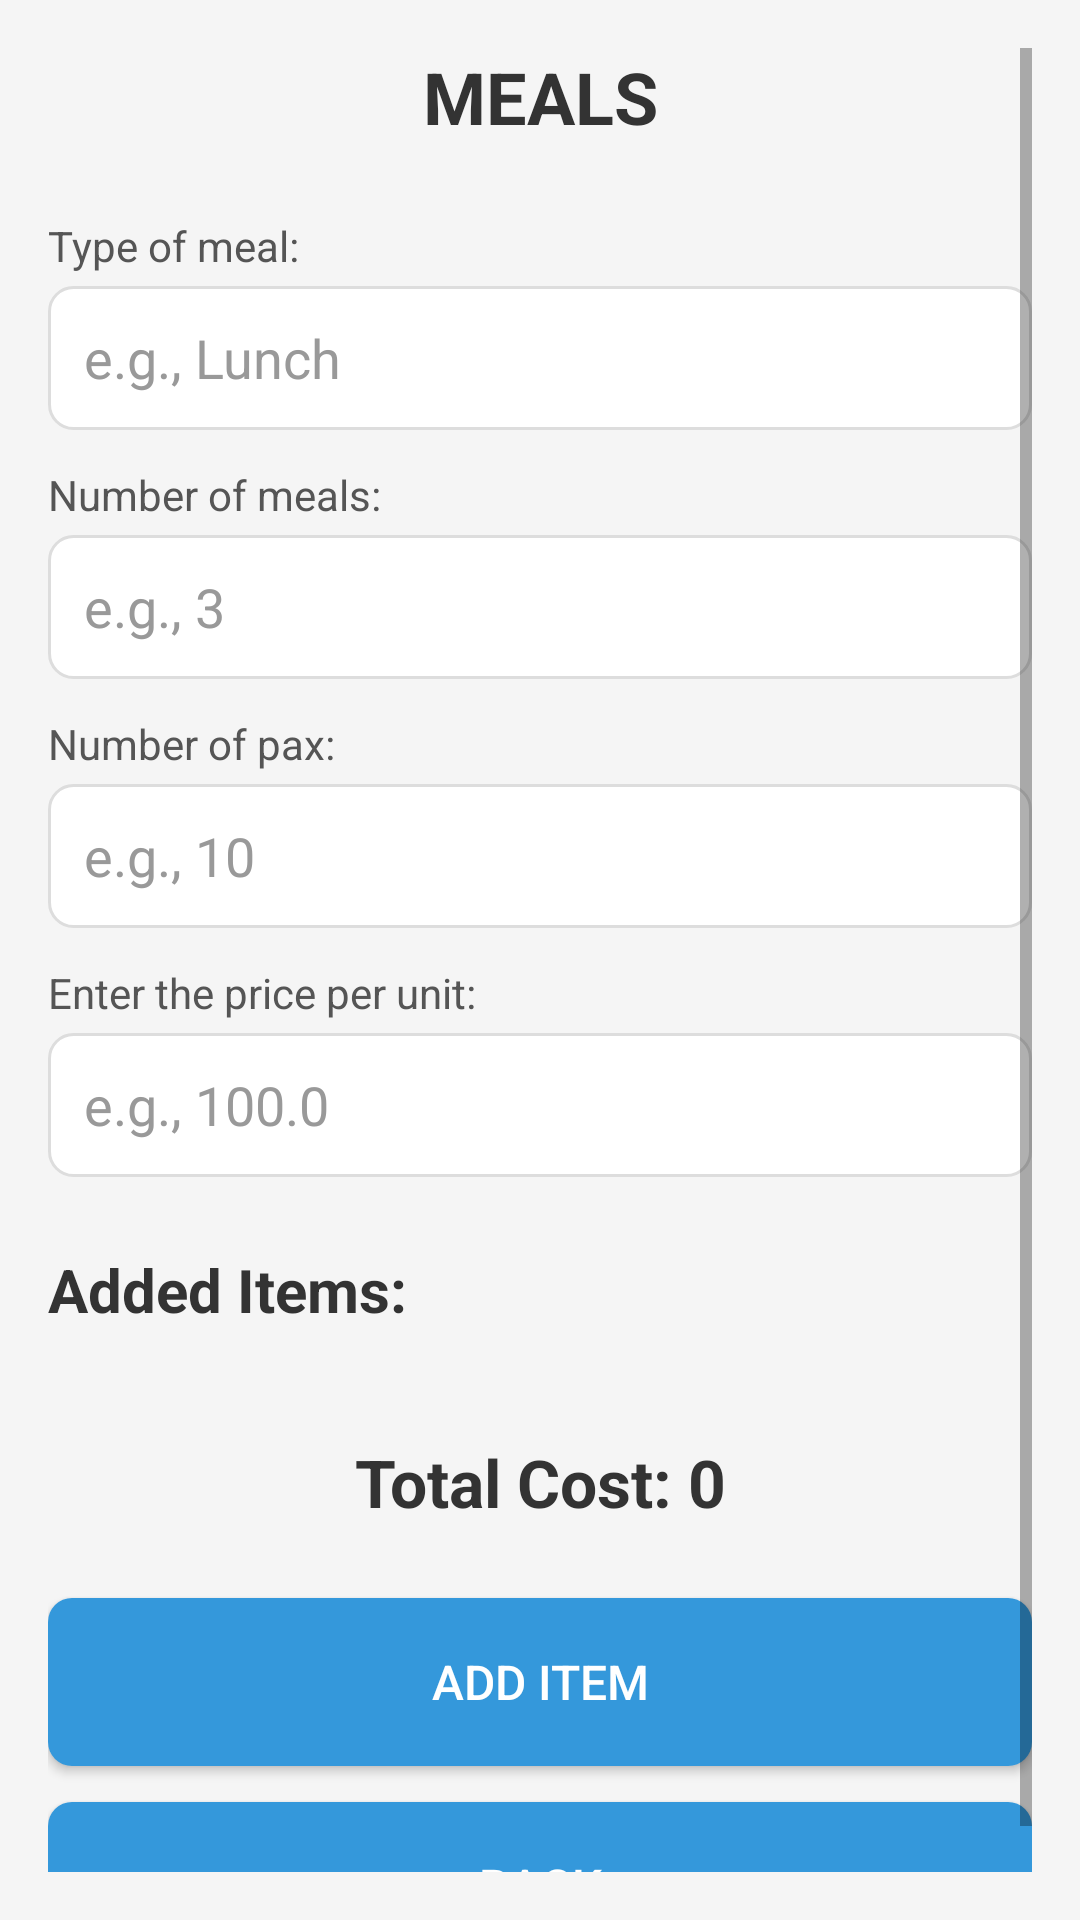

Write the Android layout XML for this screen, with the resource values it uses.
<!-- AndroidManifest.xml: application theme Theme.TourCostingCalculator -->
<!-- res/layout/activity_meals.xml -->
<ScrollView xmlns:android="http://schemas.android.com/apk/res/android"
    xmlns:tools="http://schemas.android.com/tools"
    android:layout_width="match_parent"
    android:layout_height="match_parent"
    android:background="#F5F5F5"
    android:padding="16dp">

    <LinearLayout
        android:layout_width="match_parent"
        android:layout_height="wrap_content"
        android:fitsSystemWindows="true"
        android:orientation="vertical">

        <TextView
            android:id="@+id/tv_title"
            android:layout_width="match_parent"
            android:layout_height="wrap_content"
            android:layout_marginBottom="24dp"
            android:text="@string/meals"
            android:textAlignment="center"
            android:textColor="#333333"
            android:textSize="24sp"
            android:textStyle="bold" />

        
        <TextView
            android:layout_width="match_parent"
            android:layout_height="wrap_content"
            android:layout_marginBottom="4dp"
            android:text="@string/enter_the_description_of_the_meal"
            android:textColor="#555555" />

        <EditText
            android:id="@+id/edt_description"
            android:layout_width="match_parent"
            android:layout_height="48dp"
            android:layout_marginBottom="12dp"
            android:background="@drawable/edit_text_background"
            android:hint="@string/e_g_lunch"
            android:inputType="text"
            android:paddingStart="12dp"
            android:paddingEnd="12dp"
            android:textColor="#333333"
            android:textColorHint="#999999"
            tools:ignore="Autofill" />

        <TextView
            android:layout_width="match_parent"
            android:layout_height="wrap_content"
            android:layout_marginBottom="4dp"
            android:text="@string/enter_the_number_of_meals"
            android:textColor="#555555" />

        <EditText
            android:id="@+id/edt_meals"
            android:layout_width="match_parent"
            android:layout_height="48dp"
            android:layout_marginBottom="12dp"
            android:background="@drawable/edit_text_background"
            android:hint="@string/e_g_3"
            android:inputType="number"
            android:paddingStart="12dp"
            android:paddingEnd="12dp"
            android:textColor="#333333"
            android:textColorHint="#999999"
            tools:ignore="Autofill" />

        <TextView
            android:layout_width="match_parent"
            android:layout_height="wrap_content"
            android:layout_marginBottom="4dp"
            android:text="@string/enter_the_unit_e_g_people"
            android:textColor="#555555" />

        <EditText
            android:id="@+id/edt_unit"
            android:layout_width="match_parent"
            android:layout_height="48dp"
            android:layout_marginBottom="12dp"
            android:background="@drawable/edit_text_background"
            android:hint="@string/e_g_5_people"
            android:inputType="number"
            android:paddingStart="12dp"
            android:paddingEnd="12dp"
            android:textColor="#333333"
            android:textColorHint="#999999"
            tools:ignore="Autofill" />

        <TextView
            android:layout_width="match_parent"
            android:layout_height="wrap_content"
            android:layout_marginBottom="4dp"
            android:text="@string/enter_the_price_per_unit"
            android:textColor="#555555" />

        <EditText
            android:id="@+id/edt_price_per_unit"
            android:layout_width="match_parent"
            android:layout_height="48dp"
            android:layout_marginBottom="24dp"
            android:background="@drawable/edit_text_background"
            android:hint="@string/e_g_100_0"
            android:inputType="numberDecimal"
            android:paddingStart="12dp"
            android:paddingEnd="12dp"
            android:textColor="#333333"
            android:textColorHint="#999999"
            tools:ignore="Autofill" />

        
        <TextView
            android:layout_width="match_parent"
            android:layout_height="wrap_content"
            android:layout_marginBottom="12dp"
            android:text="@string/added_items"
            android:textColor="#333333"
            android:textSize="20sp"
            android:textStyle="bold" />

        <LinearLayout
            android:id="@+id/items_container"
            android:layout_width="match_parent"
            android:layout_height="wrap_content"
            android:layout_marginBottom="24dp"
            android:orientation="vertical" />

        
        <TextView
            android:id="@+id/tv_total_cost"
            android:layout_width="match_parent"
            android:layout_height="wrap_content"
            android:layout_marginBottom="24dp"
            android:text="@string/total_cost_0"
            android:textAlignment="center"
            android:textColor="#333333"
            android:textSize="22sp"
            android:textStyle="bold" />

        
        <Button
            android:id="@+id/btn_add_item"
            android:layout_width="match_parent"
            android:layout_height="56dp"
            android:layout_marginBottom="12dp"
            android:background="@drawable/button_background"
            android:text="@string/add_item"
            android:textColor="#FFFFFF"
            android:textSize="16sp" />

        <Button
            android:id="@+id/btn_return"
            android:layout_width="match_parent"
            android:layout_height="56dp"
            android:background="@drawable/button_background"
            android:text="@string/back"
            android:textColor="#FFFFFF"
            android:textSize="16sp" />
    </LinearLayout>
</ScrollView>
<!-- resources referenced by this layout -->
<resources>
  <!-- drawable button_background (drawable) -->
  <shape xmlns:android="http://schemas.android.com/apk/res/android"
      android:shape="rectangle">
      <solid android:color="#3498DB" />
      <corners android:radius="8dp" />
  </shape>
  <!-- drawable edit_text_background (drawable) -->
  <shape xmlns:android="http://schemas.android.com/apk/res/android"
      android:shape="rectangle">
      <solid android:color="#FFFFFF" />
      <corners android:radius="8dp" />
      <stroke
          android:width="1dp"
          android:color="#DDDDDD" />
  </shape>
  <string name="add_item">Add Item</string>
  <string name="added_items">Added Items:</string>
  <string name="back">Back</string>
  <string name="e_g_100_0">e.g., 100.0</string>
  <string name="e_g_3">e.g., 3</string>
  <string name="e_g_5_people">e.g., 10</string>
  <string name="e_g_lunch">e.g., Lunch</string>
  <string name="enter_the_description_of_the_meal">Type of meal:</string>
  <string name="enter_the_number_of_meals">Number of meals:</string>
  <string name="enter_the_price_per_unit">Enter the price per unit:</string>
  <string name="enter_the_unit_e_g_people">Number of pax:</string>
  <string name="meals">MEALS</string>
  <string name="total_cost_0">Total Cost: 0</string>
  <style name="Theme.TourCostingCalculator" parent="Theme.MaterialComponents.DayNight" />
</resources>
